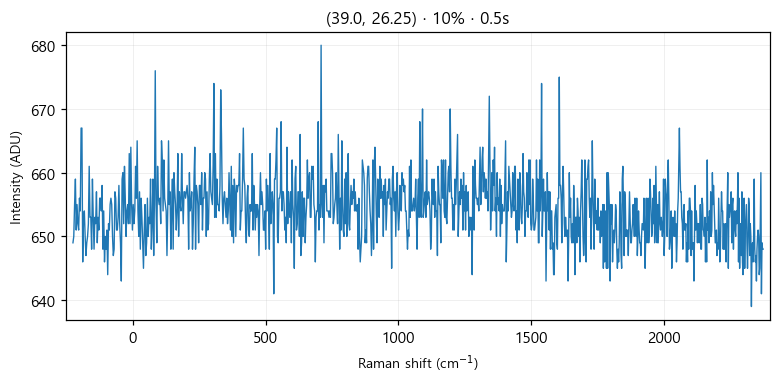

Values plotted in this chart, from the file beside it:
# laser_power_pct, 10
# exposure_time, 0.5
# laser_nm, 532
# mode, single
pixel, raman_shift_cm-1, wavelength_nm, intensity
0, -224.9, 525.7, 649
1, -221.9, 525.8, 650
2, -218.8, 525.9, 655
3, -215.7, 526, 659
4, -212.7, 526.1, 651
5, -209.6, 526.2, 655
6, -206.6, 526.2, 652
7, -203.5, 526.3, 651
8, -200.4, 526.4, 656
9, -197.4, 526.5, 654
10, -194.3, 526.6, 667
11, -191.3, 526.7, 667
12, -188.2, 526.7, 646
13, -185.2, 526.8, 653
14, -182.1, 526.9, 654
15, -179.1, 527, 650
16, -176, 527.1, 647
17, -173, 527.2, 649
18, -169.9, 527.3, 650
19, -166.9, 527.3, 652
20, -163.8, 527.4, 661
21, -160.8, 527.5, 653
22, -157.7, 527.6, 653
23, -154.7, 527.7, 648
24, -151.6, 527.8, 659
25, -148.6, 527.8, 653
26, -145.6, 527.9, 648
27, -142.5, 528, 653
28, -139.5, 528.1, 652
29, -136.5, 528.2, 657
30, -133.4, 528.3, 649
31, -130.4, 528.4, 653
32, -127.4, 528.4, 651
33, -124.3, 528.5, 656
34, -121.3, 528.6, 656
35, -118.3, 528.7, 654
36, -115.3, 528.8, 658
37, -112.2, 528.9, 648
38, -109.2, 528.9, 654
39, -106.2, 529, 646
40, -103.2, 529.1, 650
41, -100.1, 529.2, 648
42, -97.13, 529.3, 651
43, -94.11, 529.4, 644
44, -91.09, 529.5, 652
45, -88.08, 529.5, 651
46, -85.06, 529.6, 655
47, -82.05, 529.7, 656
48, -79.04, 529.8, 655
49, -76.03, 529.9, 650
50, -73.02, 530, 647
51, -70.01, 530, 648
52, -67, 530.1, 657
53, -64, 530.2, 656
54, -60.99, 530.3, 651
55, -57.99, 530.4, 651
... 968 more rows
